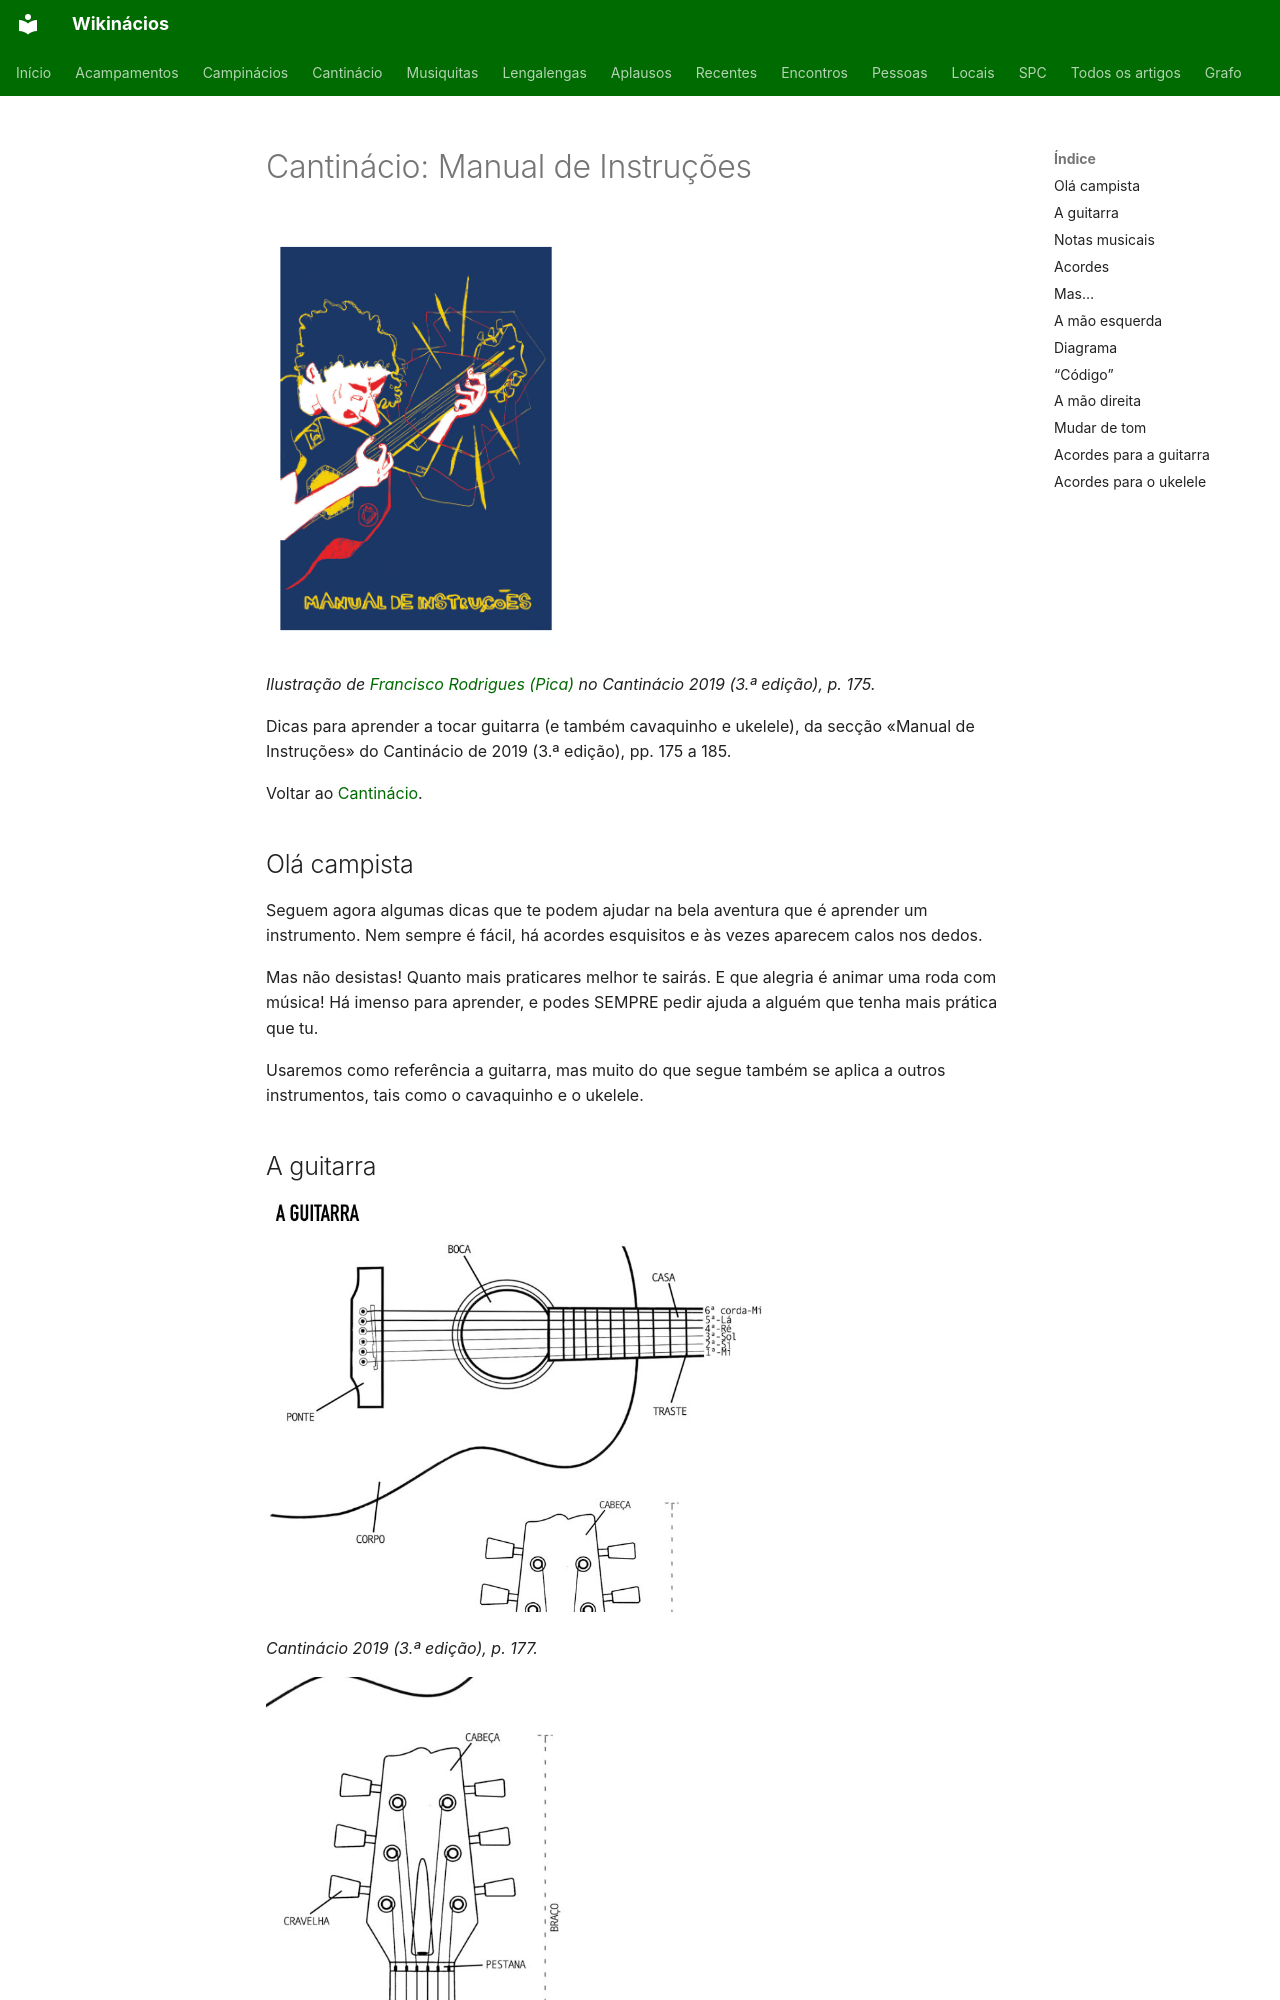

repository: neteinstein/Campinacios · page: Movimento/Cantinácio/Manual de Instruções.html · generator: mkdocs

# Cantinácio: Manual de Instruções

[![Capa da secção «Manual de Instruções»: rapaz a tocar guitarra, sobre fundo azul](../../assets/imagens/Cantin%C3%A1cio%202019/p175.jpg){ width="300" }](../../assets/imagens/Cantin%C3%A1cio%202019/p175.jpg)

*Ilustração de [Francisco Rodrigues (Pica)](../../Pessoas/F/Francisco%20Silva%20Rodrigues.md) no Cantinácio 2019 (3.ª edição), p. 175.*

Dicas para aprender a tocar guitarra (e também cavaquinho e ukelele), da secção «Manual de Instruções» do Cantinácio de 2019 (3.ª edição), pp. 175 a 185.

Voltar ao [Cantinácio](../Cantin%C3%A1cio.md).

## Olá campista

Seguem agora algumas dicas que te podem ajudar na bela aventura que é aprender um instrumento. Nem sempre é fácil, há acordes esquisitos e às vezes aparecem calos nos dedos.

Mas não desistas! Quanto mais praticares melhor te sairás. E que alegria é animar uma roda com música! Há imenso para aprender, e podes SEMPRE pedir ajuda a alguém que tenha mais prática que tu.

Usaremos como referência a guitarra, mas muito do que segue também se aplica a outros instrumentos, tais como o cavaquinho e o ukelele.

## A guitarra

[![Esquema da guitarra com o nome das partes: boca, casa, ponte, trastes, corpo e cordas da 1.ª à 6.ª](../../assets/imagens/Cantin%C3%A1cio%202019/p177_1713.jpg){ width="500" }](../../assets/imagens/Cantin%C3%A1cio%202019/p177_1713.jpg)

*Cantinácio 2019 (3.ª edição), p. 177.*

[![Esquema da cabeça e do braço da guitarra: cabeça, cravelhas, pestana e braço](../../assets/imagens/Cantin%C3%A1cio%202019/p177_1715.jpg){ width="300" }](../../assets/imagens/Cantin%C3%A1cio%202019/p177_1715.jpg)

*Cantinácio 2019 (3.ª edição), p. 177.*
